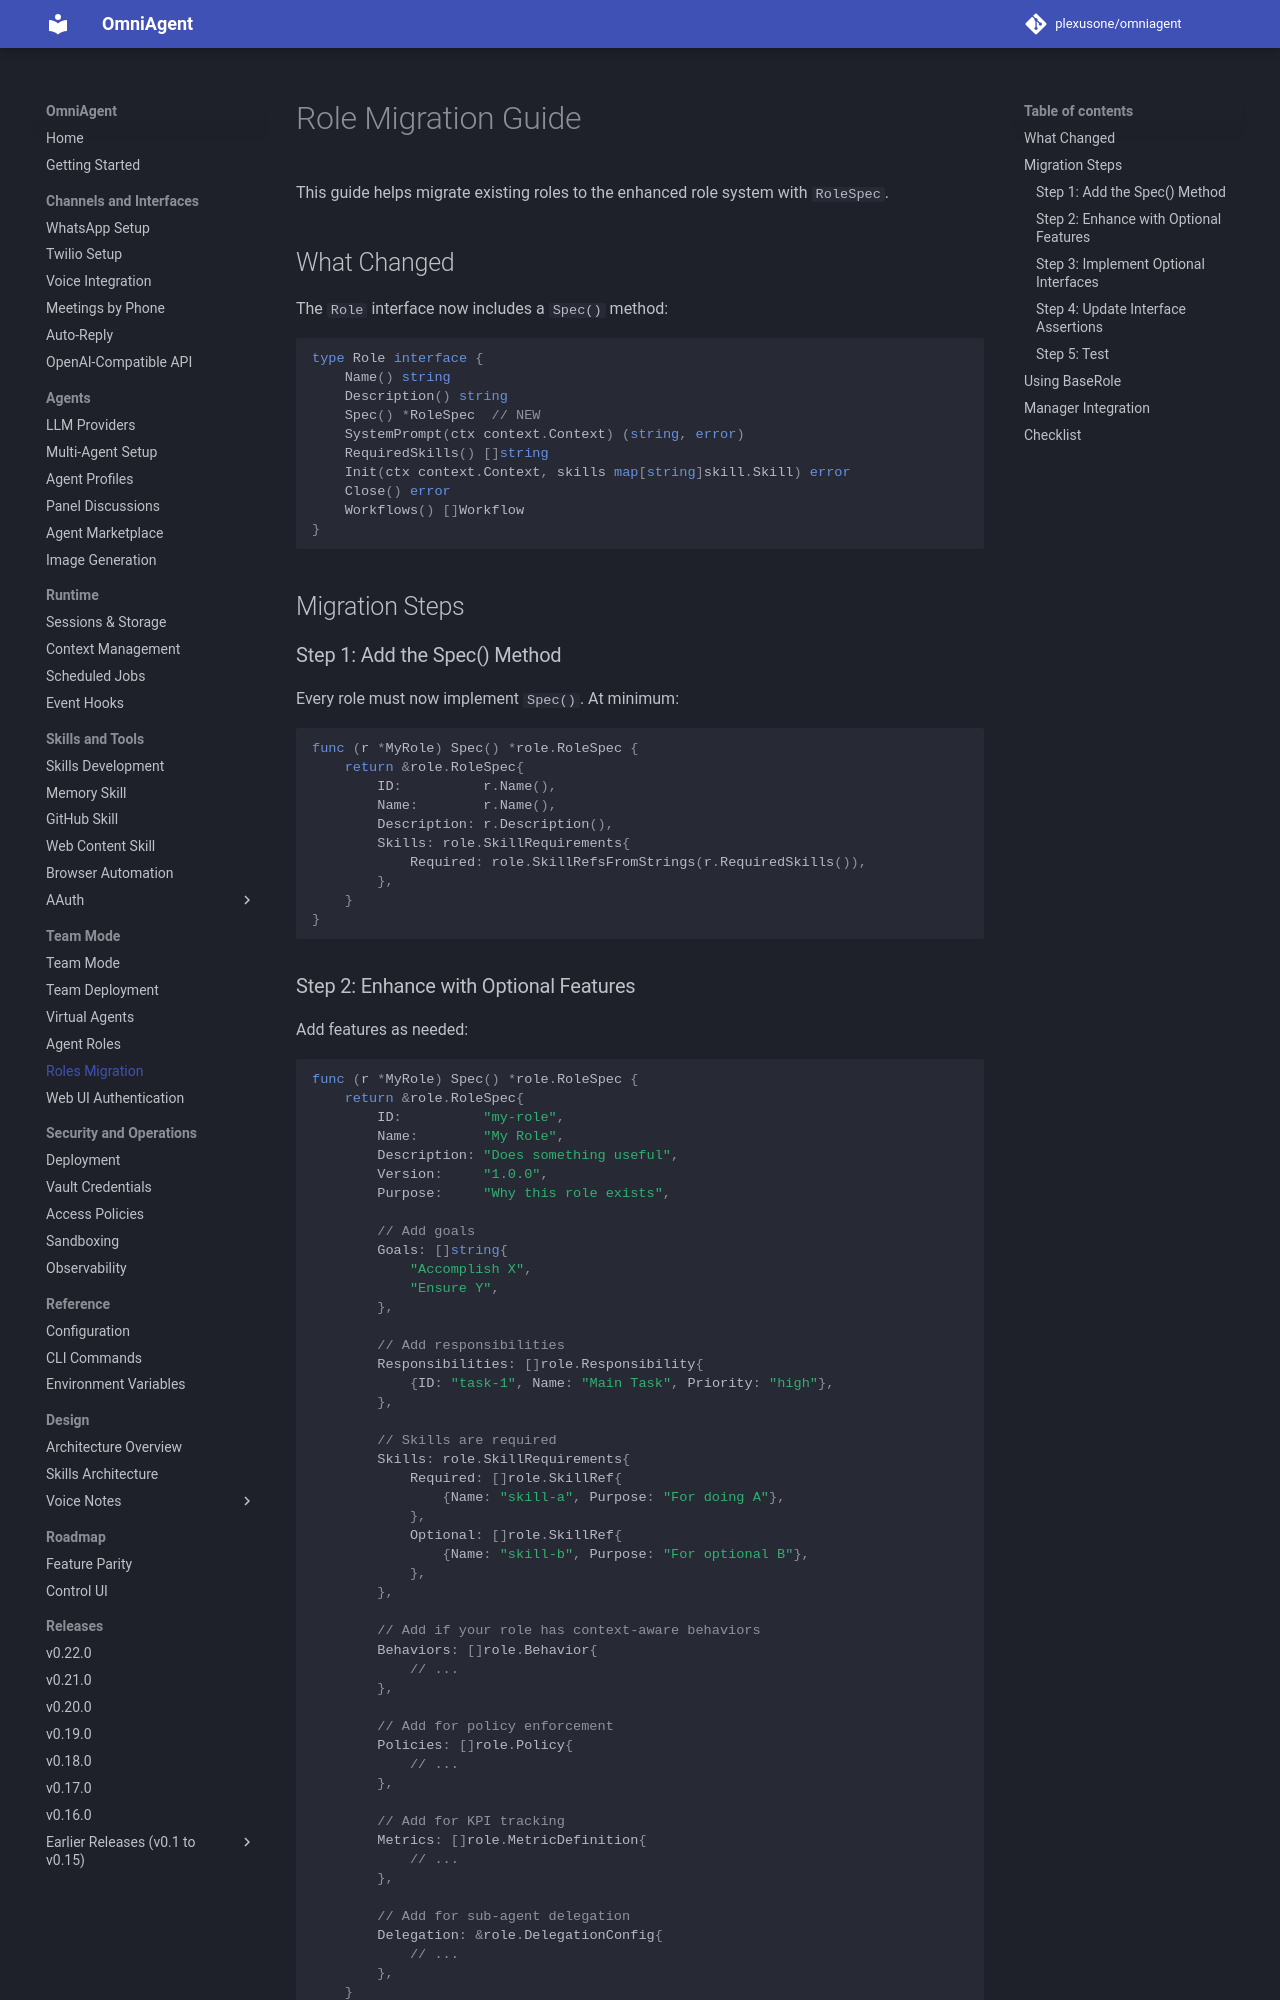

repository: plexusone/omniagent · page: guides/roles-migration/index.html · generator: mkdocs

# Role Migration Guide

This guide helps migrate existing roles to the enhanced role system with `RoleSpec`.

## What Changed

The `Role` interface now includes a `Spec()` method:

```go
type Role interface {
    Name() string
    Description() string
    Spec() *RoleSpec  // NEW
    SystemPrompt(ctx context.Context) (string, error)
    RequiredSkills() []string
    Init(ctx context.Context, skills map[string]skill.Skill) error
    Close() error
    Workflows() []Workflow
}
```

## Migration Steps

### Step 1: Add the Spec() Method

Every role must now implement `Spec()`. At minimum:

```go
func (r *MyRole) Spec() *role.RoleSpec {
    return &role.RoleSpec{
        ID:          r.Name(),
        Name:        r.Name(),
        Description: r.Description(),
        Skills: role.SkillRequirements{
            Required: role.SkillRefsFromStrings(r.RequiredSkills()),
        },
    }
}
```

### Step 2: Enhance with Optional Features

Add features as needed:

```go
func (r *MyRole) Spec() *role.RoleSpec {
    return &role.RoleSpec{
        ID:          "my-role",
        Name:        "My Role",
        Description: "Does something useful",
        Version:     "1.0.0",
        Purpose:     "Why this role exists",

        // Add goals
        Goals: []string{
            "Accomplish X",
            "Ensure Y",
        },

        // Add responsibilities
        Responsibilities: []role.Responsibility{
            {ID: "task-1", Name: "Main Task", Priority: "high"},
        },

        // Skills are required
        Skills: role.SkillRequirements{
            Required: []role.SkillRef{
                {Name: "skill-a", Purpose: "For doing A"},
            },
            Optional: []role.SkillRef{
                {Name: "skill-b", Purpose: "For optional B"},
            },
        },

        // Add if your role has context-aware behaviors
        Behaviors: []role.Behavior{
            // ...
        },

        // Add for policy enforcement
        Policies: []role.Policy{
            // ...
        },

        // Add for KPI tracking
        Metrics: []role.MetricDefinition{
            // ...
        },

        // Add for sub-agent delegation
        Delegation: &role.DelegationConfig{
            // ...
        },
    }
}
```
